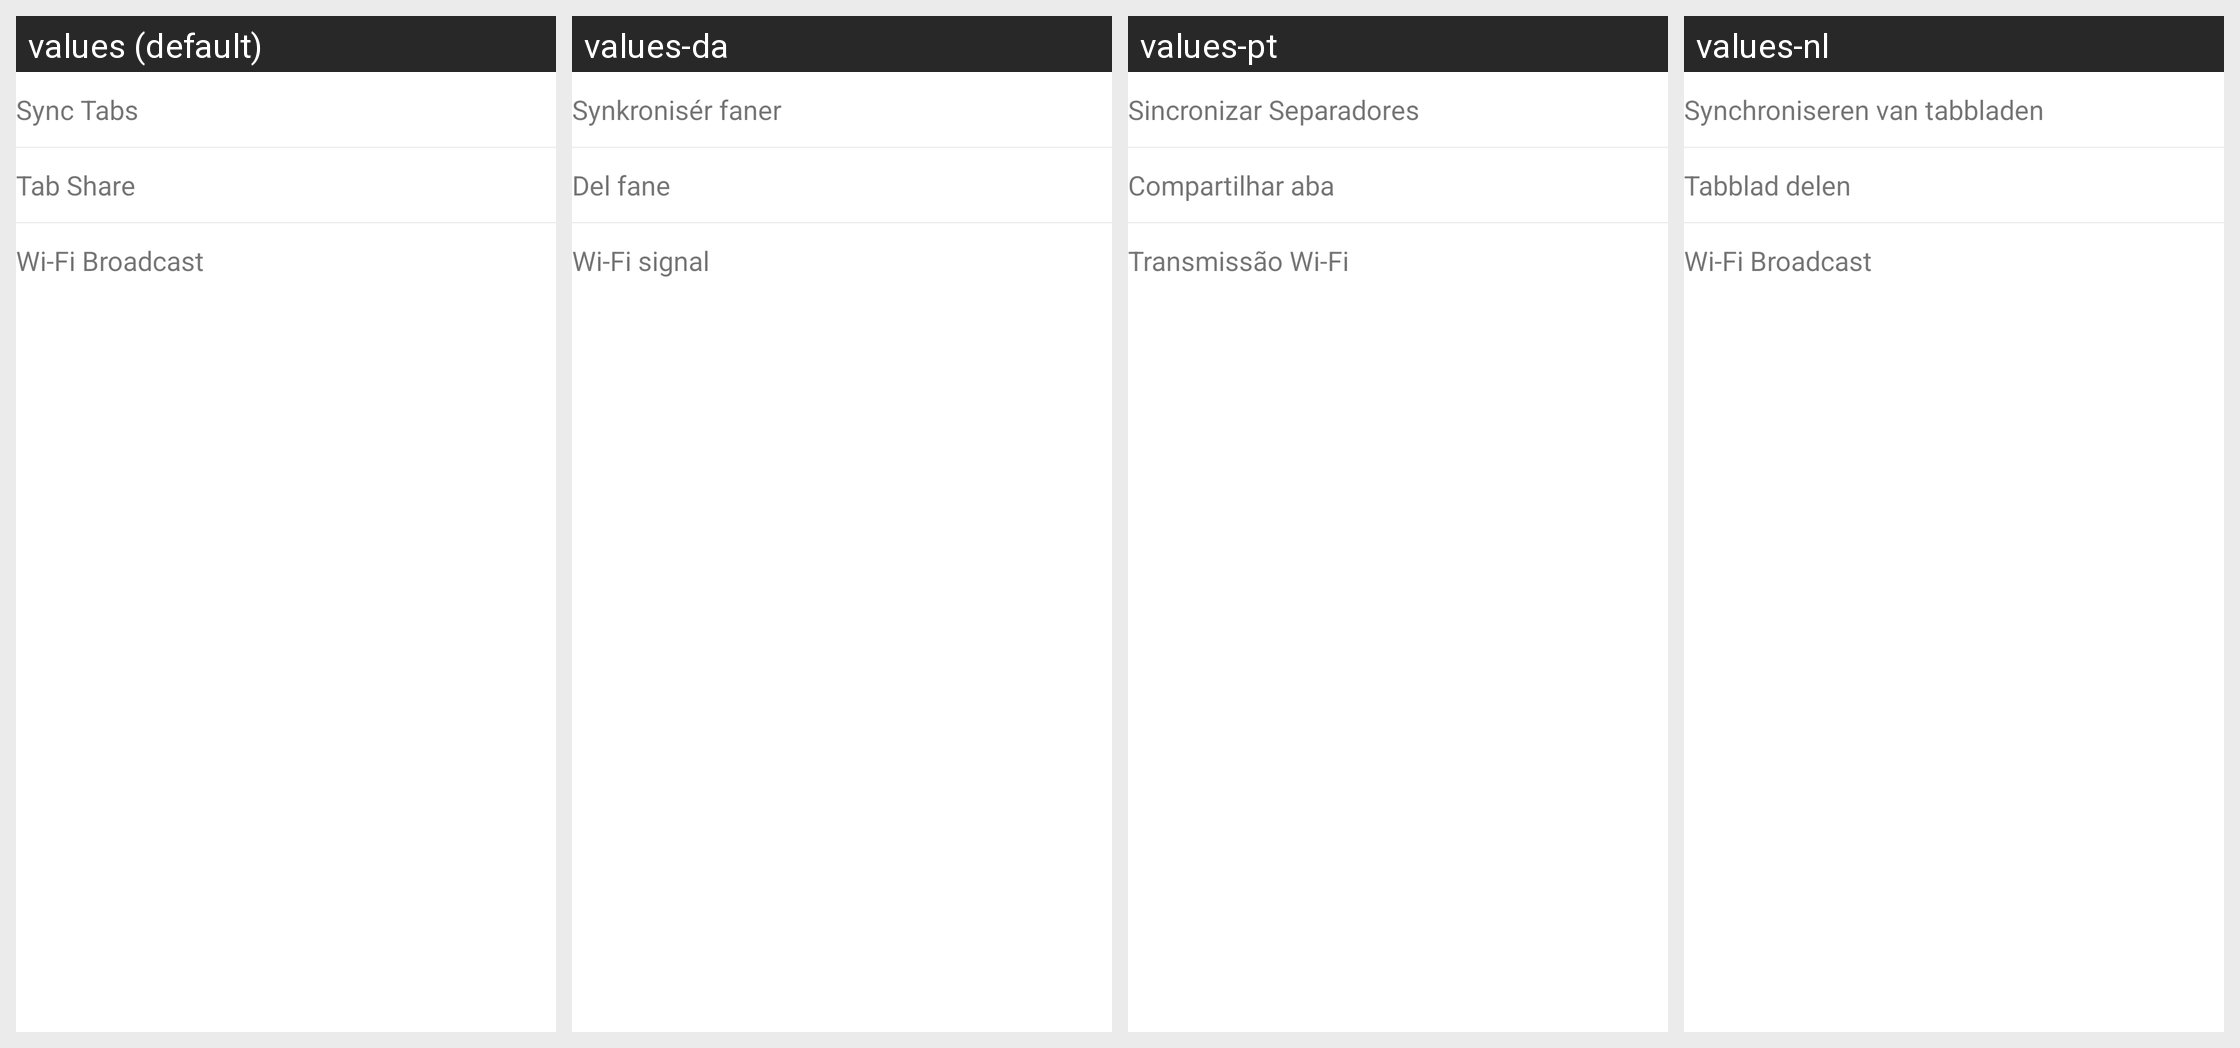

The Android screen above is rendered under several locales of the same app. Produce the string resources it draws, with the default and per-locale values.
Android screen res/layout/devices_dialog_layout.xml rendered under 4 locales, left to right: values (default), values-da, values-pt, values-nl. Device: Nexus 5 (rendered at 1080×1920; each locale shown at half size, 540×960, under a caption strip naming it); theme Theme.MaterialComponents.DayNight.NoActionBar.
Other locales in the repository, not shown: values-ar, values-cs, values-de, values-el, values-en, values-es, values-fa, values-fr, values-hi, values-hu, values-in, values-it, values-ja, values-ko, values-ms, values-pl, values-ru, values-th, values-tr, values-vi, values-zh, values-zh-rCN, values-zh-rTW.
Strings drawn on this screen, with the default value and each locale's value (text and hints the layout hard-codes, and strings that could not be matched under every locale, appear in the picture but are not listed):

tab_sync_on
  values: Sync Tabs
  values-da: Synkronisér faner
  values-pt: Sincronizar Separadores
  values-nl: Synchroniseren van tabbladen

panel_menu_devices_tab_push
  values: Tab Share
  values-da: Del fane
  values-pt: Compartilhar aba
  values-nl: Tabblad delen

pagedrop_title
  values: Wi-Fi Broadcast
  values-da: Wi-Fi signal
  values-pt: Transmissão Wi-Fi
  values-nl: Wi-Fi Broadcast
